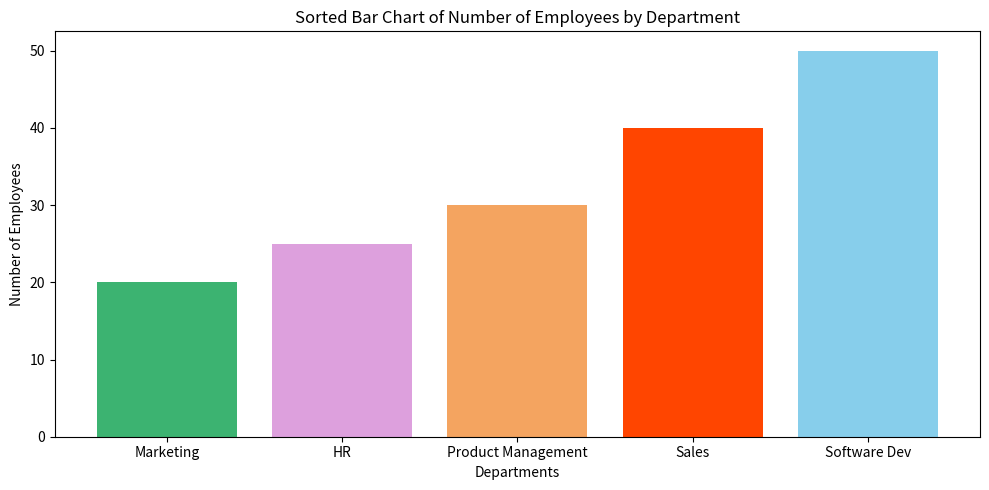

Reproduce this figure in Python.
import matplotlib.pyplot as plt

departments = ['Software Dev', 'Product Management', 'Marketing', 'Sales', 'HR']
num_employees = [50, 30, 20, 40, 25]
new_colors = ['skyblue', 'sandybrown', 'mediumseagreen', 'orangered', 'plum']

sorted_data = sorted(zip(num_employees, departments, new_colors), key=lambda x: x[0])
sorted_num_employees, sorted_departments, sorted_colors = zip(*sorted_data)

plt.figure(figsize=(10, 5))
plt.bar(sorted_departments, sorted_num_employees, color=sorted_colors)
plt.xlabel('Departments')
plt.ylabel('Number of Employees')
plt.title('Sorted Bar Chart of Number of Employees by Department')
plt.tight_layout()
plt.show()
